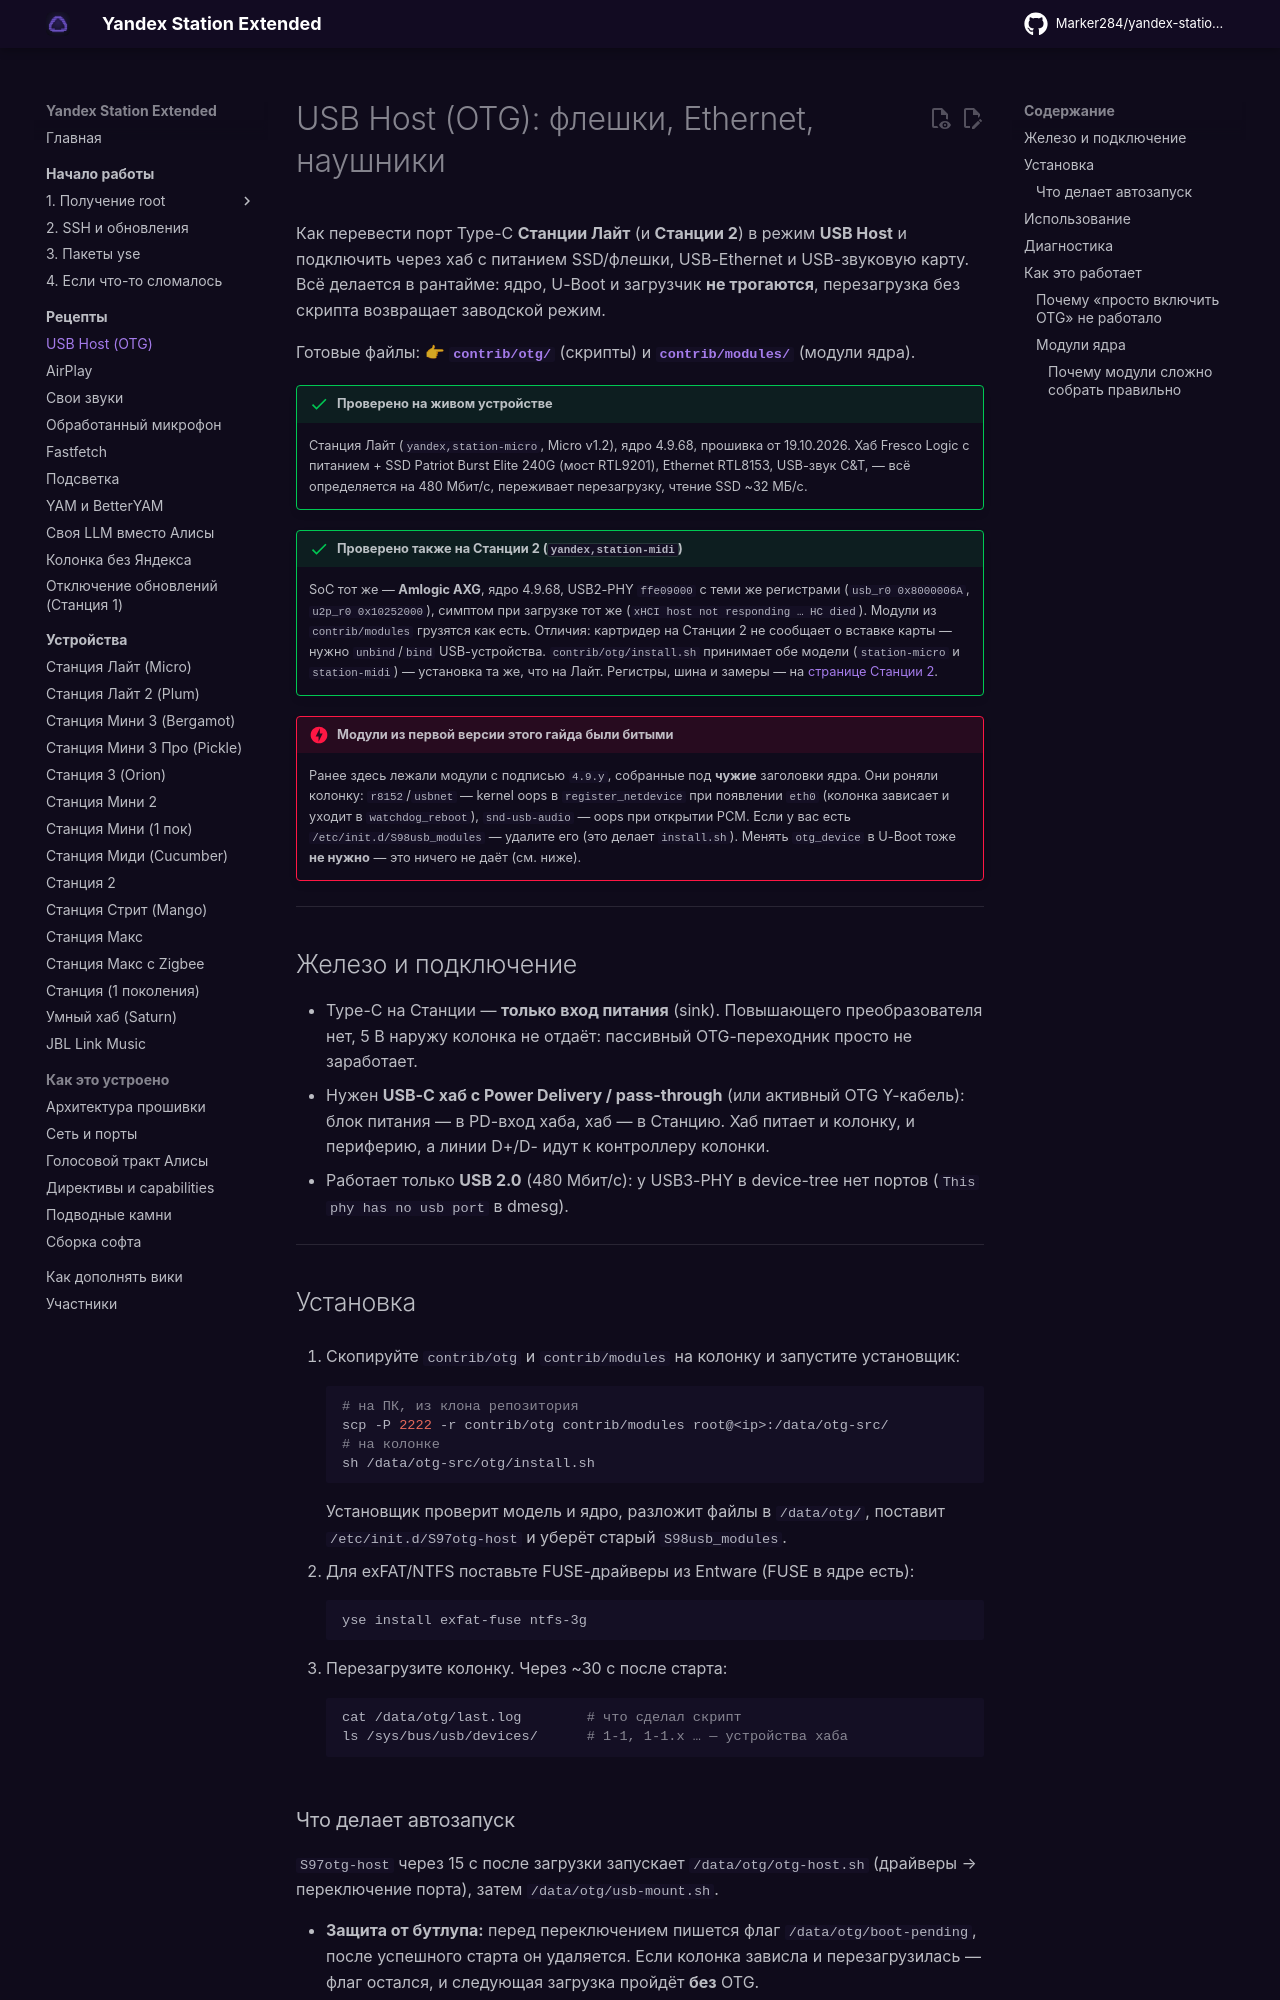

repository: Kirill901/yandex-station-extended · page: recipes/usb-host/index.html · generator: mkdocs

# USB Host (OTG): флешки, Ethernet, наушники

Как перевести порт Type-C **Станции Лайт** (и **Станции 2**) в режим **USB Host** и подключить через хаб
с питанием SSD/флешки, USB-Ethernet и USB-звуковую карту. Всё делается в рантайме:
ядро, U-Boot и загрузчик **не трогаются**, перезагрузка без скрипта возвращает заводской режим.

Готовые файлы: 👉 **[`contrib/otg/`](https://github.com/Marker284/yandex-station-extended/tree/main/contrib/otg)**
(скрипты) и **[`contrib/modules/`](https://github.com/Marker284/yandex-station-extended/tree/main/contrib/modules)**
(модули ядра).

!!! success "Проверено на живом устройстве"
    Станция Лайт (`yandex,station-micro`, Micro v1.2), ядро 4.9.68, прошивка от 19.10.2026.
    Хаб Fresco Logic с питанием + SSD Patriot Burst Elite 240G (мост RTL9201), Ethernet RTL8153,
    USB-звук C&T, — всё определяется на 480 Мбит/с, переживает перезагрузку, чтение SSD ~32 МБ/с.

!!! success "Проверено также на Станции 2 (`yandex,station-midi`)"
    SoC тот же — **Amlogic AXG**, ядро 4.9.68, USB2-PHY `ffe09000` с теми же регистрами
    (`usb_r0 0x8000006A`, `u2p_r0 0x10252000`), симптом при загрузке тот же
    (`xHCI host not responding … HC died`). Модули из `contrib/modules` грузятся как есть.
    Отличия: картридер на Станции 2 не сообщает о вставке карты — нужно `unbind`/`bind`
    USB-устройства. `contrib/otg/install.sh` принимает обе модели (`station-micro` и
    `station-midi`) — установка та же, что на Лайт.
    Регистры, шина и замеры — на [странице Станции 2](../devices/station-2.md#usb-host).

!!! danger "Модули из первой версии этого гайда были битыми"
    Ранее здесь лежали модули с подписью `4.9.y`, собранные под **чужие** заголовки ядра.
    Они роняли колонку: `r8152`/`usbnet` — kernel oops в `register_netdevice` при появлении
    `eth0` (колонка зависает и уходит в `watchdog_reboot`), `snd-usb-audio` — oops при открытии
    PCM. Если у вас есть `/etc/init.d/S98usb_modules` — удалите его (это делает `install.sh`).
    Менять `otg_device` в U-Boot тоже **не нужно** — это ничего не даёт (см. ниже).

---

## Железо и подключение

* Type-C на Станции — **только вход питания** (sink). Повышающего преобразователя нет,
  5 В наружу колонка не отдаёт: пассивный OTG-переходник просто не заработает.
* Нужен **USB-C хаб с Power Delivery / pass-through** (или активный OTG Y-кабель):
  блок питания — в PD-вход хаба, хаб — в Станцию. Хаб питает и колонку, и периферию,
  а линии D+/D- идут к контроллеру колонки.
* Работает только **USB 2.0** (480 Мбит/с): у USB3-PHY в device-tree нет портов (`This phy has no usb port` в dmesg).

---

## Установка

1. Скопируйте `contrib/otg` и `contrib/modules` на колонку и запустите установщик:

    ```sh
    # на ПК, из клона репозитория
    scp -P 2222 -r contrib/otg contrib/modules root@<ip>:/data/otg-src/
    # на колонке
    sh /data/otg-src/otg/install.sh
    ```

    Установщик проверит модель и ядро, разложит файлы в `/data/otg/`, поставит
    `/etc/init.d/S97otg-host` и уберёт старый `S98usb_modules`.

2. Для exFAT/NTFS поставьте FUSE-драйверы из Entware (FUSE в ядре есть):

    ```sh
    yse install exfat-fuse ntfs-3g
    ```

3. Перезагрузите колонку. Через ~30 с после старта:

    ```sh
    cat /data/otg/last.log        # что сделал скрипт
    ls /sys/bus/usb/devices/      # 1-1, 1-1.x … — устройства хаба
    ```
